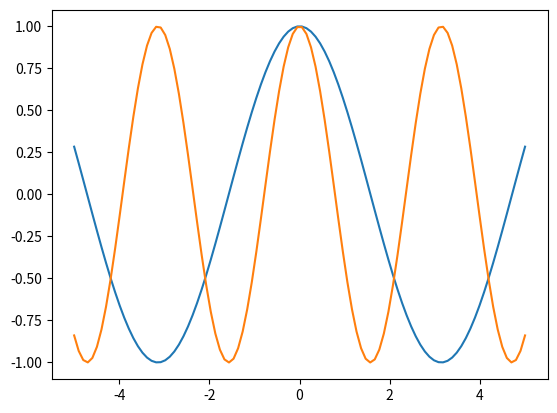

Recreate this plot in Python.
import numpy as np
import matplotlib.pyplot as plt
x = np.linspace(-5, 5, 100)
plt.plot(x, np.cos(1 * x))
plt.plot(x, np.cos(2 * x))
plt.show()
